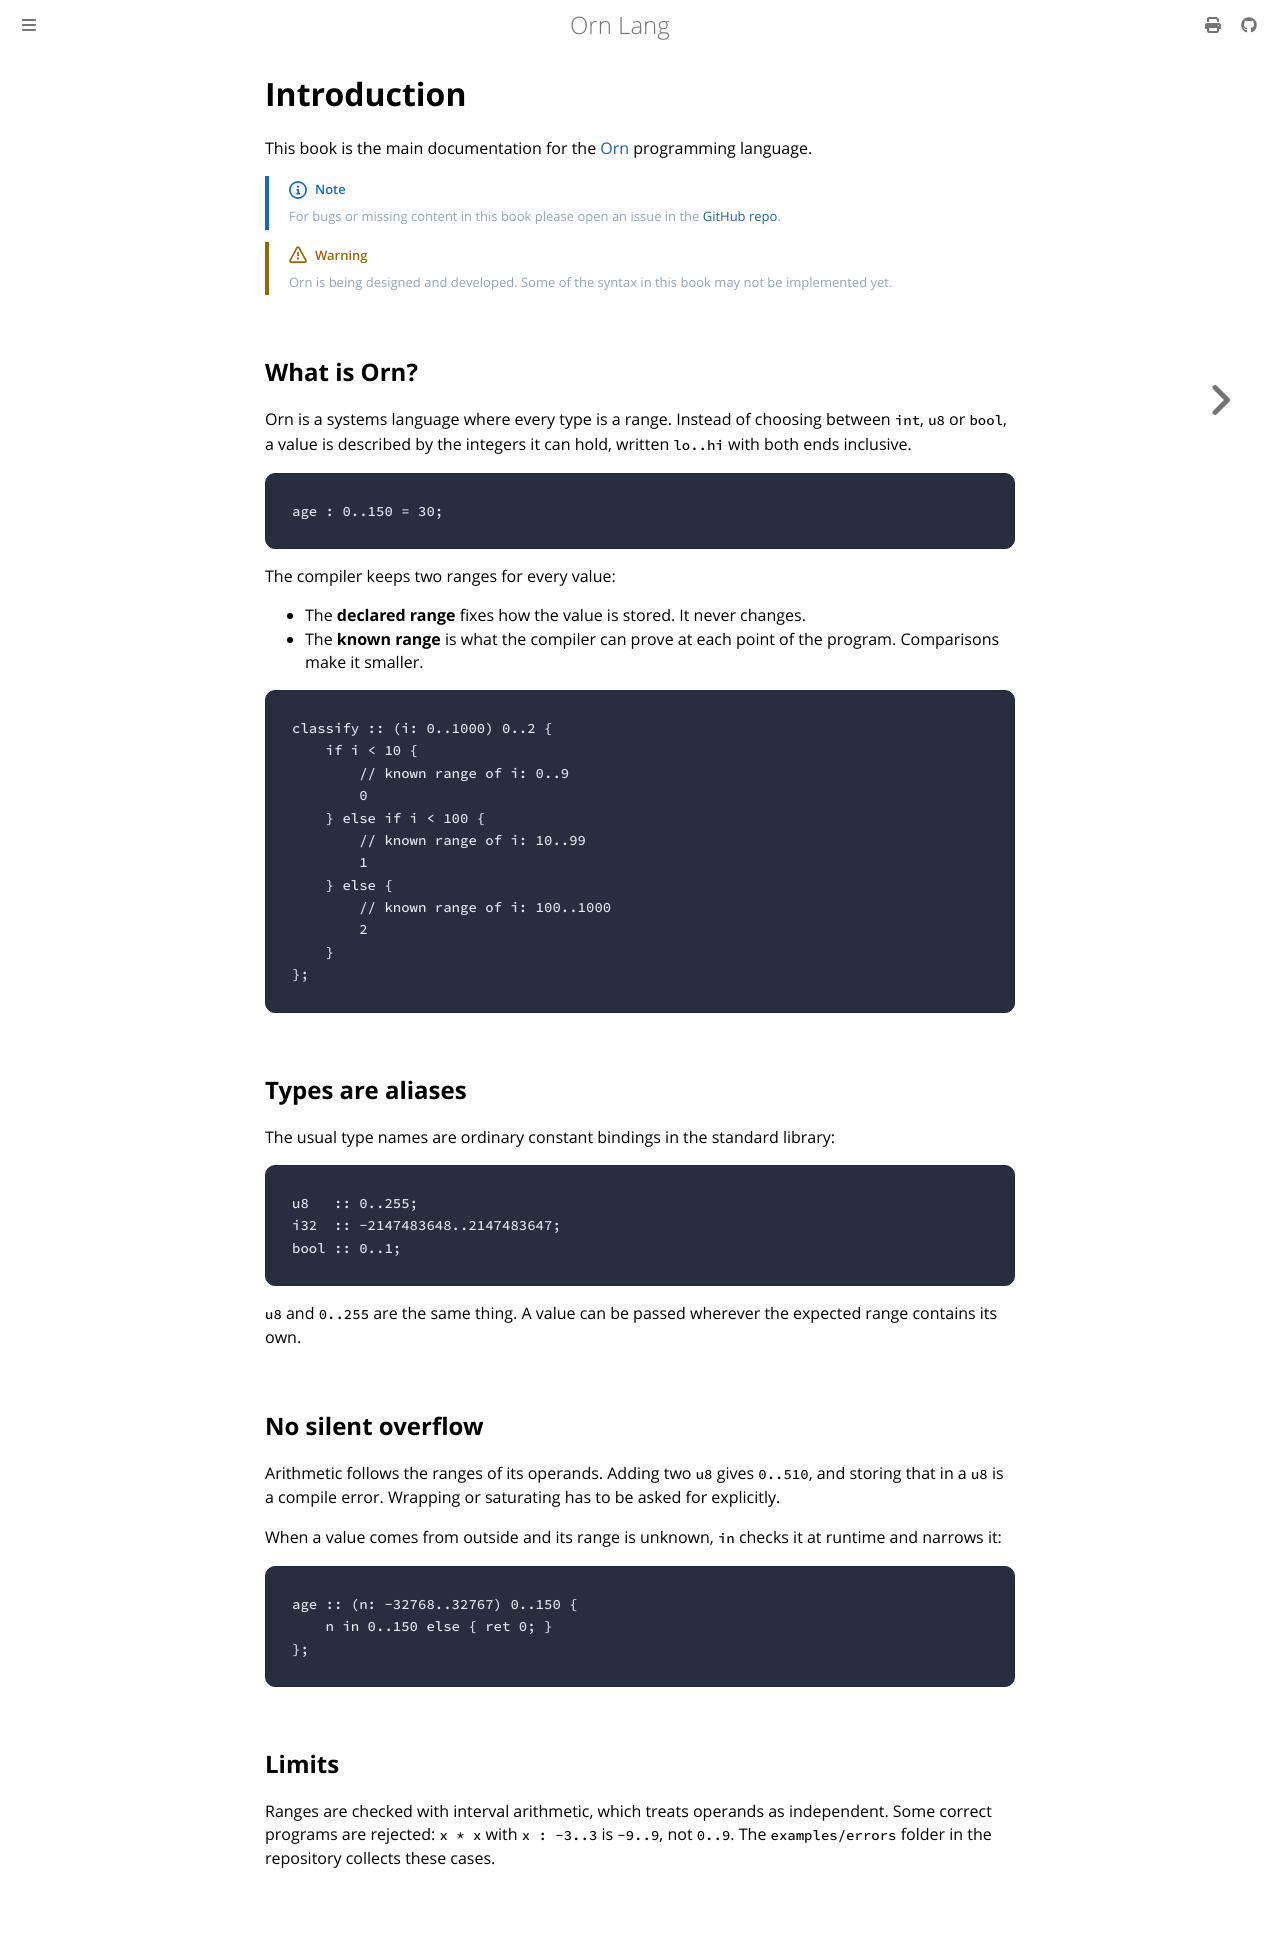

repository: pabloosabaterr/Orn-rework · page: introduction.html · generator: mdbook

# Introduction

This book is the main documentation for the
[Orn](https://github.com/pabloosabaterr/Orn-rework) programming language.

> [!NOTE]
> For bugs or missing content in this book please open an issue in the
> [GitHub repo](https://github.com/pabloosabaterr/Orn-rework/issues).

> [!WARNING]
> Orn is being designed and developed. Some of the syntax in this book may not
> be implemented yet.

## What is Orn?

Orn is a systems language where every type is a range. Instead of choosing
between `int`, `u8` or `bool`, a value is described by the integers it can
hold, written `lo..hi` with both ends inclusive.

```
age : 0..150 = 30;
```

The compiler keeps two ranges for every value:

- The **declared range** fixes how the value is stored. It never changes.
- The **known range** is what the compiler can prove at each point of the
  program. Comparisons make it smaller.

```
classify :: (i: 0..1000) 0..2 {
    if i < 10 {
        // known range of i: 0..9
        0
    } else if i < 100 {
        // known range of i: 10..99
        1
    } else {
        // known range of i: 100..1000
        2
    }
};
```

## Types are aliases

The usual type names are ordinary constant bindings in the standard library:

```
u8   :: 0..255;
i32  :: -2147483648..2147483647;
bool :: 0..1;
```

`u8` and `0..255` are the same thing. A value can be passed wherever the
expected range contains its own.

## No silent overflow

Arithmetic follows the ranges of its operands. Adding two `u8` gives `0..510`,
and storing that in a `u8` is a compile error. Wrapping or saturating has to be
asked for explicitly.

When a value comes from outside and its range is unknown, `in` checks it at
runtime and narrows it:

```
age :: (n: -32768..32767) 0..150 {
    n in 0..150 else { ret 0; }
};
```

## Limits

Ranges are checked with interval arithmetic, which treats operands as
independent. Some correct programs are rejected: `x * x` with `x : -3..3` is
`-9..9`, not `0..9`. The `examples/errors` folder in the repository collects
these cases.
